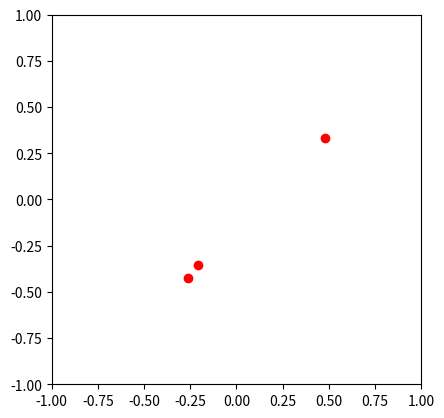

The script that saved this image: (Note: this script raises an exception after producing the figure.)
from matplotlib import pyplot as plt
from matplotlib import animation


"""
"""
class Particle:
    def __init__(self, x, y, ang_speed):
        self.x = x
        self.y = y
        self.ang_speed = ang_speed


"""
we have to carry out the following steps to calculate the particle position at time t:
"""
class ParticleSimulator:
    def __init__(self, particles):
        self.particles = particles

    def evolve(self, dt):
        timestep = 0.00001
        nsteps = int(dt / timestep)
        for i in range(nsteps):
            for p in self.particles:
                norm = (p.x ** 2 + p.y ** 2) ** 0.5
                v_x = (-p.y) / norm
                v_y = p.x / norm

                d_x = timestep * p.ang_speed * v_x
                d_y = timestep * p.ang_speed * v_y
                p.x += d_x
                p.y += d_y


"""
The visualize function takes a particle ParticleSimulator instance as an argument and displays the trajectory in an animated plot. 
The steps necessary to display the particle trajectory using the matplotlib tools are as follows:
"""
def visualize(simulator):
    X = [p.x for p in simulator.particles]
    Y = [p.y for p in simulator.particles]
    fig = plt.figure()
    ax = plt.subplot(111, aspect='equal')
    line, = ax.plot(X, Y, 'ro')

    plt.xlim(-1, 1)
    plt.ylim(-1, 1)

    def init():
        line.set_data([], [])
        return line,

    def animate(i):
        simulator.evolve(0.01)
        X = [p.x for p in simulator.particles]
        Y = [p.y for p in simulator.particles]
        line.set_data(X, Y)
        return line,

    anim = animation.FuncAnimation(fig, animate, init_func=init, blit=False)
    anim.save('animation.mp4', writer='ffmpeg', fps=30)
    plt.show()


"""
To test things out, we define a small function:
- test_visualize, that animates a system of three particles rotating in different directions. 
Note that the third particle completes a round three times faster than the others:
"""
def test_visualize():
    particles = [
        Particle(0.3, 0.5, +1),
        Particle(0.0, -0.5, -1),
        Particle(-0.1,-0.4, 3)
    ]
    simulator = ParticleSimulator(particles)
    visualize(simulator)


if __name__ == '__main__':
    test_visualize()
